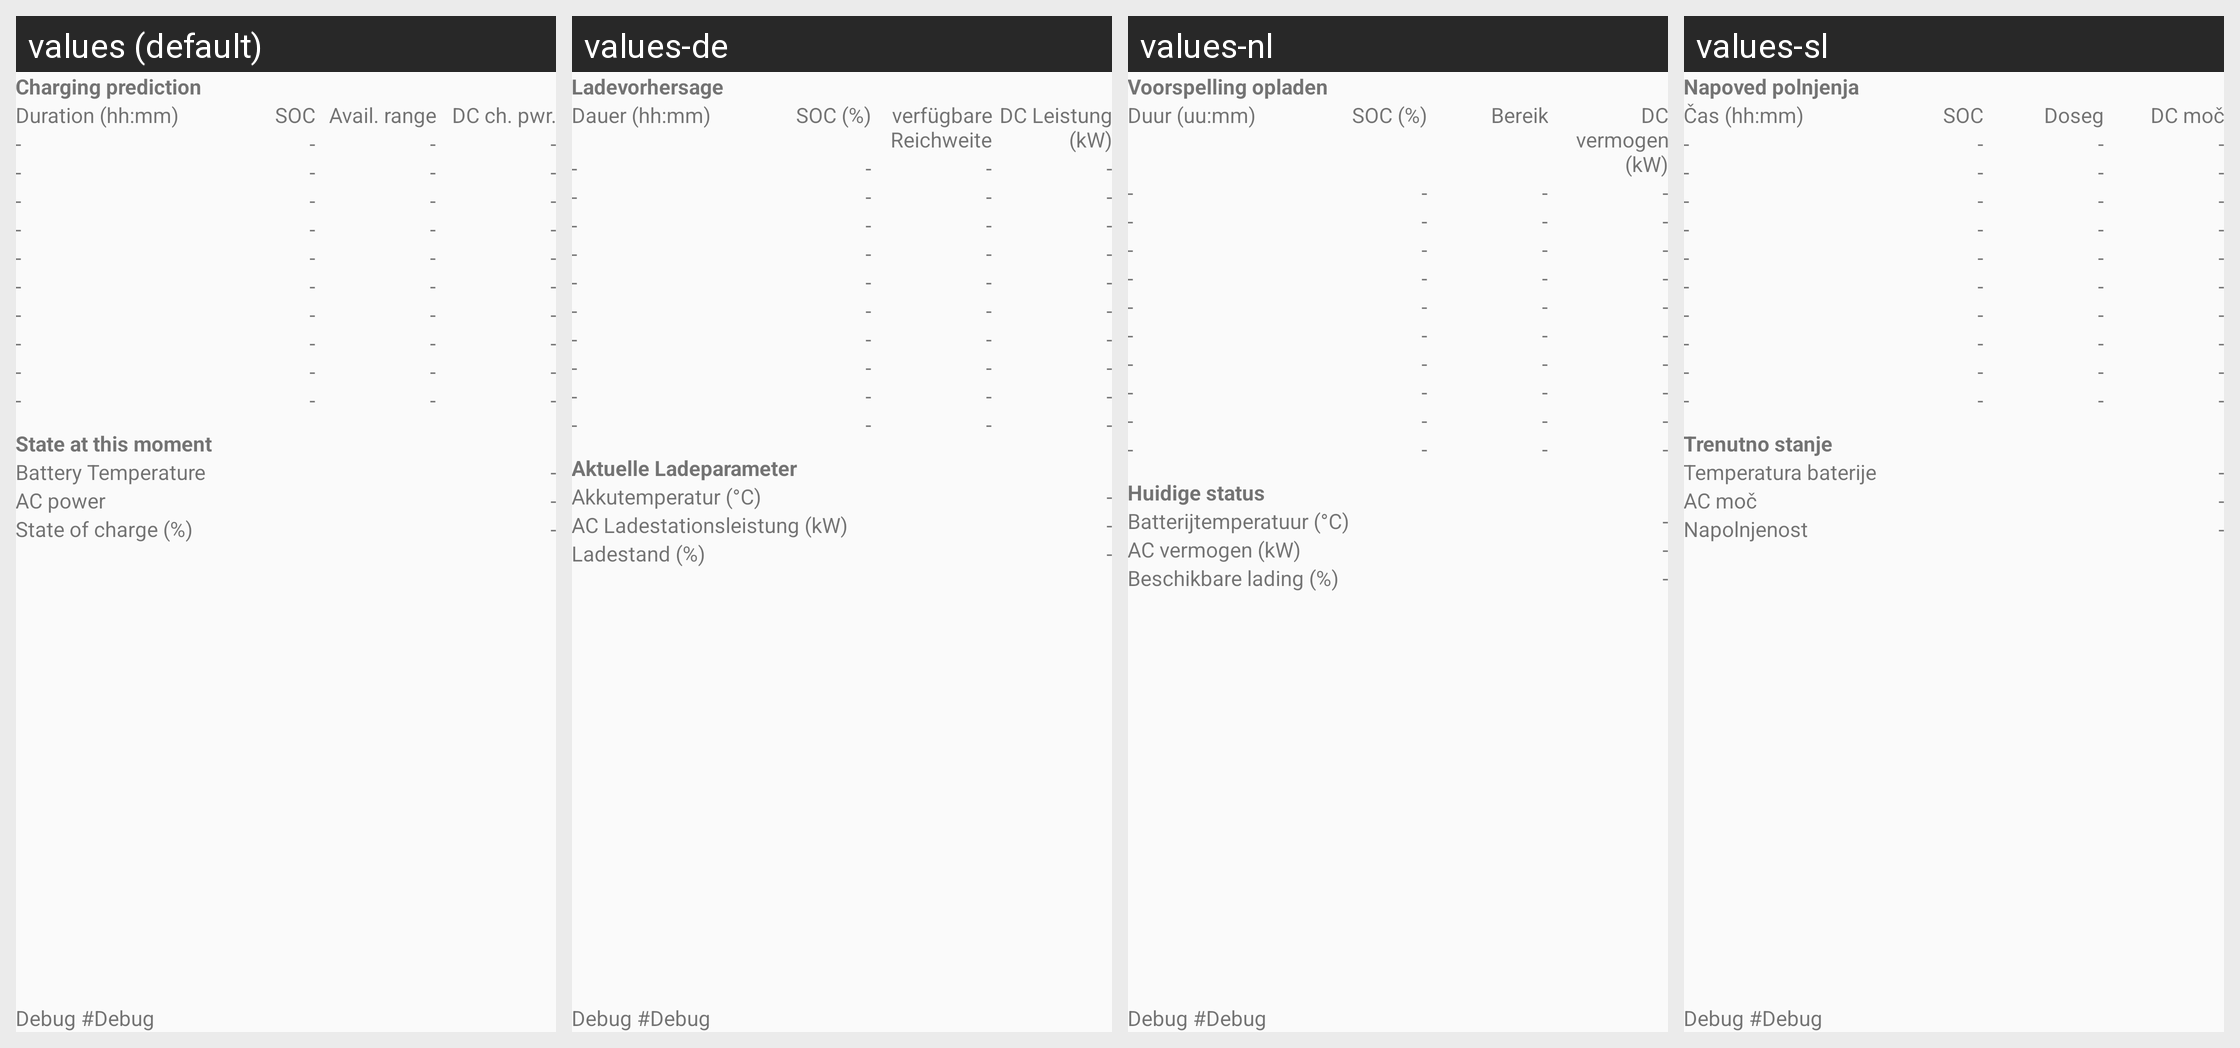

This grid shows one Android layout under several languages. Give, for every string resource on the screen, its name, the default text and each shown locale's text.
Android screen res/layout/activity_prediction.xml rendered under 4 locales, left to right: values (default), values-de, values-nl, values-sl. Device: Nexus 5 (rendered at 1080×1920; each locale shown at half size, 540×960, under a caption strip naming it); theme AppTheme.
Other locales in the repository, not shown: values-es, values-fr, values-hu, values-it, values-ro, values-ru, values-uk.
Strings drawn on this screen, with the default value and each locale's value (text and hints the layout hard-codes, and strings that could not be matched under every locale, appear in the picture but are not listed):

label_ChargingPrediction
  values: Charging prediction
  values-de: Ladevorhersage
  values-nl: Voorspelling opladen
  values-sl: Napoved polnjenja

label_Duration
  values: Duration (hh:mm)
  values-de: Dauer (hh:mm)
  values-nl: Duur (uu:mm)
  values-sl: Čas (hh:mm)

label_Soc
  values: SOC
  values-de: SOC (%)
  values-nl: SOC (%)
  values-sl: SOC

label_Range
  values: Avail. range
  values-de: verfügbare Reichweite
  values-nl: Bereik
  values-sl: Doseg

label_DcPower
  values: DC ch. pwr.
  values-de: DC Leistung (kW)
  values-nl: DC vermogen (kW)
  values-sl: DC moč

default_Dash
  values: -
  values-de: -  [not translated; the default value is used]
  values-nl: -  [not translated; the default value is used]
  values-sl: -  [not translated; the default value is used]

label_StateAtThisMoment
  values: State at this moment
  values-de: Aktuelle Ladeparameter
  values-nl: Huidige status
  values-sl: Trenutno stanje

label_BatteryTemperature
  values: Battery Temperature
  values-de: Akkutemperatur (°C)
  values-nl: Batterijtemperatuur (°C)
  values-sl: Temperatura baterije

label_ACPower
  values: AC power
  values-de: AC Ladestationsleistung (kW)
  values-nl: AC vermogen (kW)
  values-sl: AC moč

label_StateOfCharge
  values: State of charge (%)
  values-de: Ladestand (%)
  values-nl: Beschikbare lading (%)
  values-sl: Napolnjenost

label_debug
  values: Debug 
  values-de: Debug 
  values-nl: Debug 
  values-sl: Debug 

default_debug
  values: #Debug
  values-de: #Debug
  values-nl: #Debug
  values-sl: #Debug
